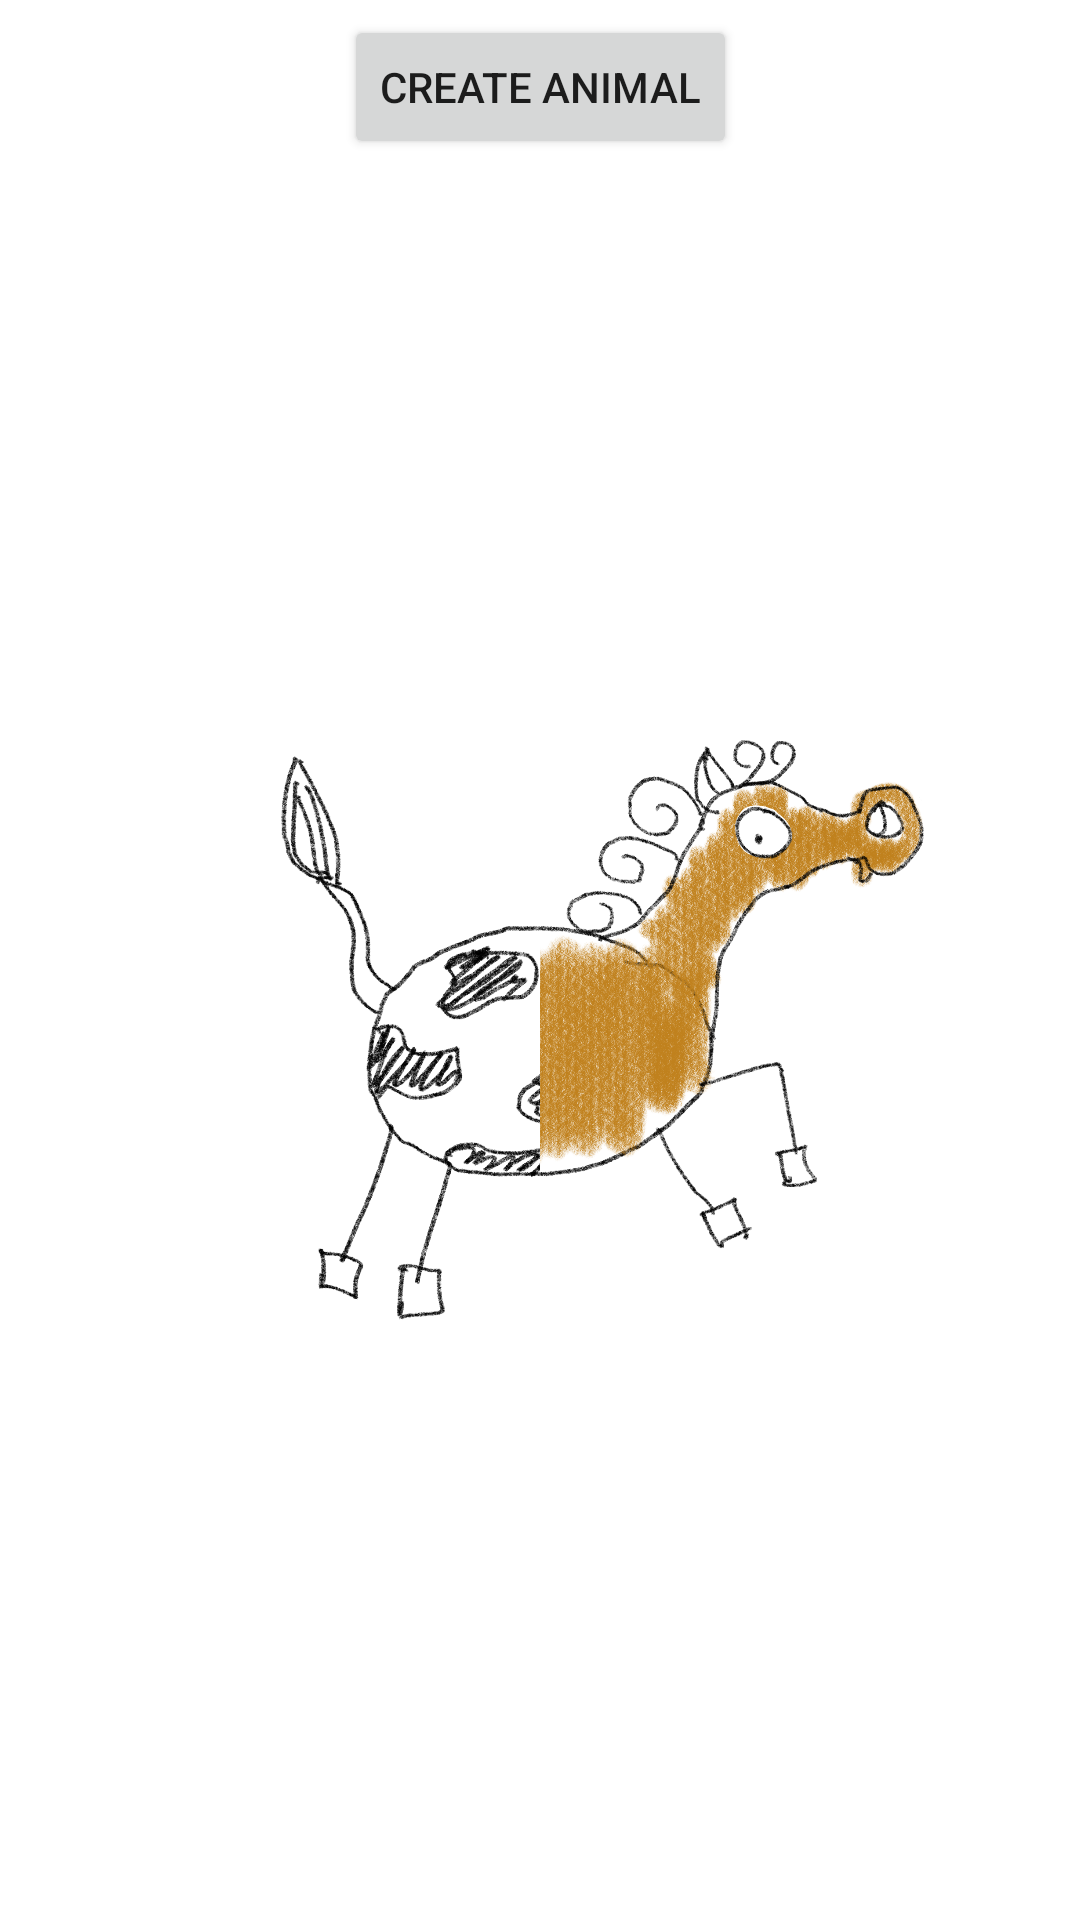

Layout XML and referenced resources for this Android screen:
<!-- AndroidManifest.xml: application theme Theme.AttestationApplication -->
<!-- res/layout/fragment_animal.xml -->
<?xml version="1.0" encoding="utf-8"?>
<androidx.constraintlayout.widget.ConstraintLayout xmlns:android="http://schemas.android.com/apk/res/android"
    xmlns:app="http://schemas.android.com/apk/res-auto"
    xmlns:tools="http://schemas.android.com/tools"
    android:layout_width="match_parent"
    android:layout_height="match_parent"
    tools:context=".AnimalFragment">

    <androidx.appcompat.widget.LinearLayoutCompat
        android:id="@+id/animal_linear_layout"
        android:layout_width="wrap_content"
        android:layout_height="wrap_content"
        android:gravity="center"
        android:orientation="horizontal"
        app:layout_constraintBottom_toBottomOf="parent"
        app:layout_constraintEnd_toEndOf="parent"
        app:layout_constraintStart_toStartOf="parent"
        app:layout_constraintTop_toBottomOf="@+id/create_button">

        <ImageView
            android:id="@+id/animal_start_image"
            android:layout_width="150dp"
            android:layout_height="300dp"
            android:layout_weight="1"
            android:scaleType="fitCenter"
            android:src="@drawable/cow_start"
            app:layout_constraintEnd_toStartOf="@id/animal_end_image"
            app:layout_constraintTop_toTopOf="parent"
            />

        <ImageView
            android:id="@+id/animal_end_image"
            android:layout_width="150dp"
            android:layout_height="300dp"
            android:layout_weight="1"
            android:scaleType="fitCenter"
            android:src="@drawable/horse_end"
            app:layout_constraintStart_toEndOf="@id/animal_start_image"
            app:layout_constraintTop_toTopOf="parent"
            />

    </androidx.appcompat.widget.LinearLayoutCompat>

    <Button
        android:id="@+id/create_button"
        android:layout_width="wrap_content"
        android:layout_height="wrap_content"
        android:layout_margin="5dp"
        android:paddingTop="10dp"
        android:text="@string/create_animal"
        app:layout_constraintEnd_toEndOf="parent"
        app:layout_constraintStart_toStartOf="parent"
        app:layout_constraintTop_toTopOf="parent" />


</androidx.constraintlayout.widget.ConstraintLayout>
<!-- resources referenced by this layout -->
<resources>
  <!-- drawable cow_start: png bitmap (drawable-v24, 208364 bytes) -->
  <!-- drawable horse_end: png bitmap (drawable-v24, 739702 bytes) -->
  <string name="create_animal">Create animal</string>
  <style name="Theme.AttestationApplication" parent="Theme.MaterialComponents.DayNight.DarkActionBar">
          
          <item name="colorPrimary">@color/teal_200</item>
          <item name="colorPrimaryVariant">@color/purple_700</item>
          <item name="colorOnPrimary">@color/white</item>
          
          <item name="colorSecondary">@color/teal_200</item>
          <item name="colorSecondaryVariant">@color/teal_700</item>
          <item name="colorOnSecondary">@color/black</item>
          
          <item name="android:statusBarColor" tools:targetApi="l">?attr/colorPrimaryVariant</item>
          
          <item name="materialButtonStyle">@style/Theme.MyDesign.Button</item>
          <item name="android:textViewStyle">@style/Theme.MyDesign.TextView</item>
          <item name="bottomNavigationStyle">@style/Theme.MyDesign.BottomNavigationViewStyle</item>
      </style>
  <style name="Theme.MyDesign.Button" parent="Widget.MaterialComponents.Button">
          <item name="backgroundTint">@color/teal_700</item>
  
      </style>
  <style name="Theme.MyDesign.TextView" parent="Widget.MaterialComponents.TextView">
          <item name="android:textSize">22sp</item>
          <item name="android:textColor">@color/teal_700</item>
      </style>
  <style name="Theme.MyDesign.BottomNavigationViewStyle" parent="Widget.MaterialComponents.BottomNavigationView.Colored">
          <item name="itemIconTint">@color/teal_700</item>
      </style>
  <!-- not gathered from this repository: default colours our renderer supplied (Android Studio template values) -->
  <color name="purple_700">#FF3700B3</color>
  <color name="teal_200">#FF03DAC5</color>
  <color name="teal_700">#FF018786</color>
  <color name="black">#FF000000</color>
  <color name="white">#FFFFFFFF</color>
</resources>
